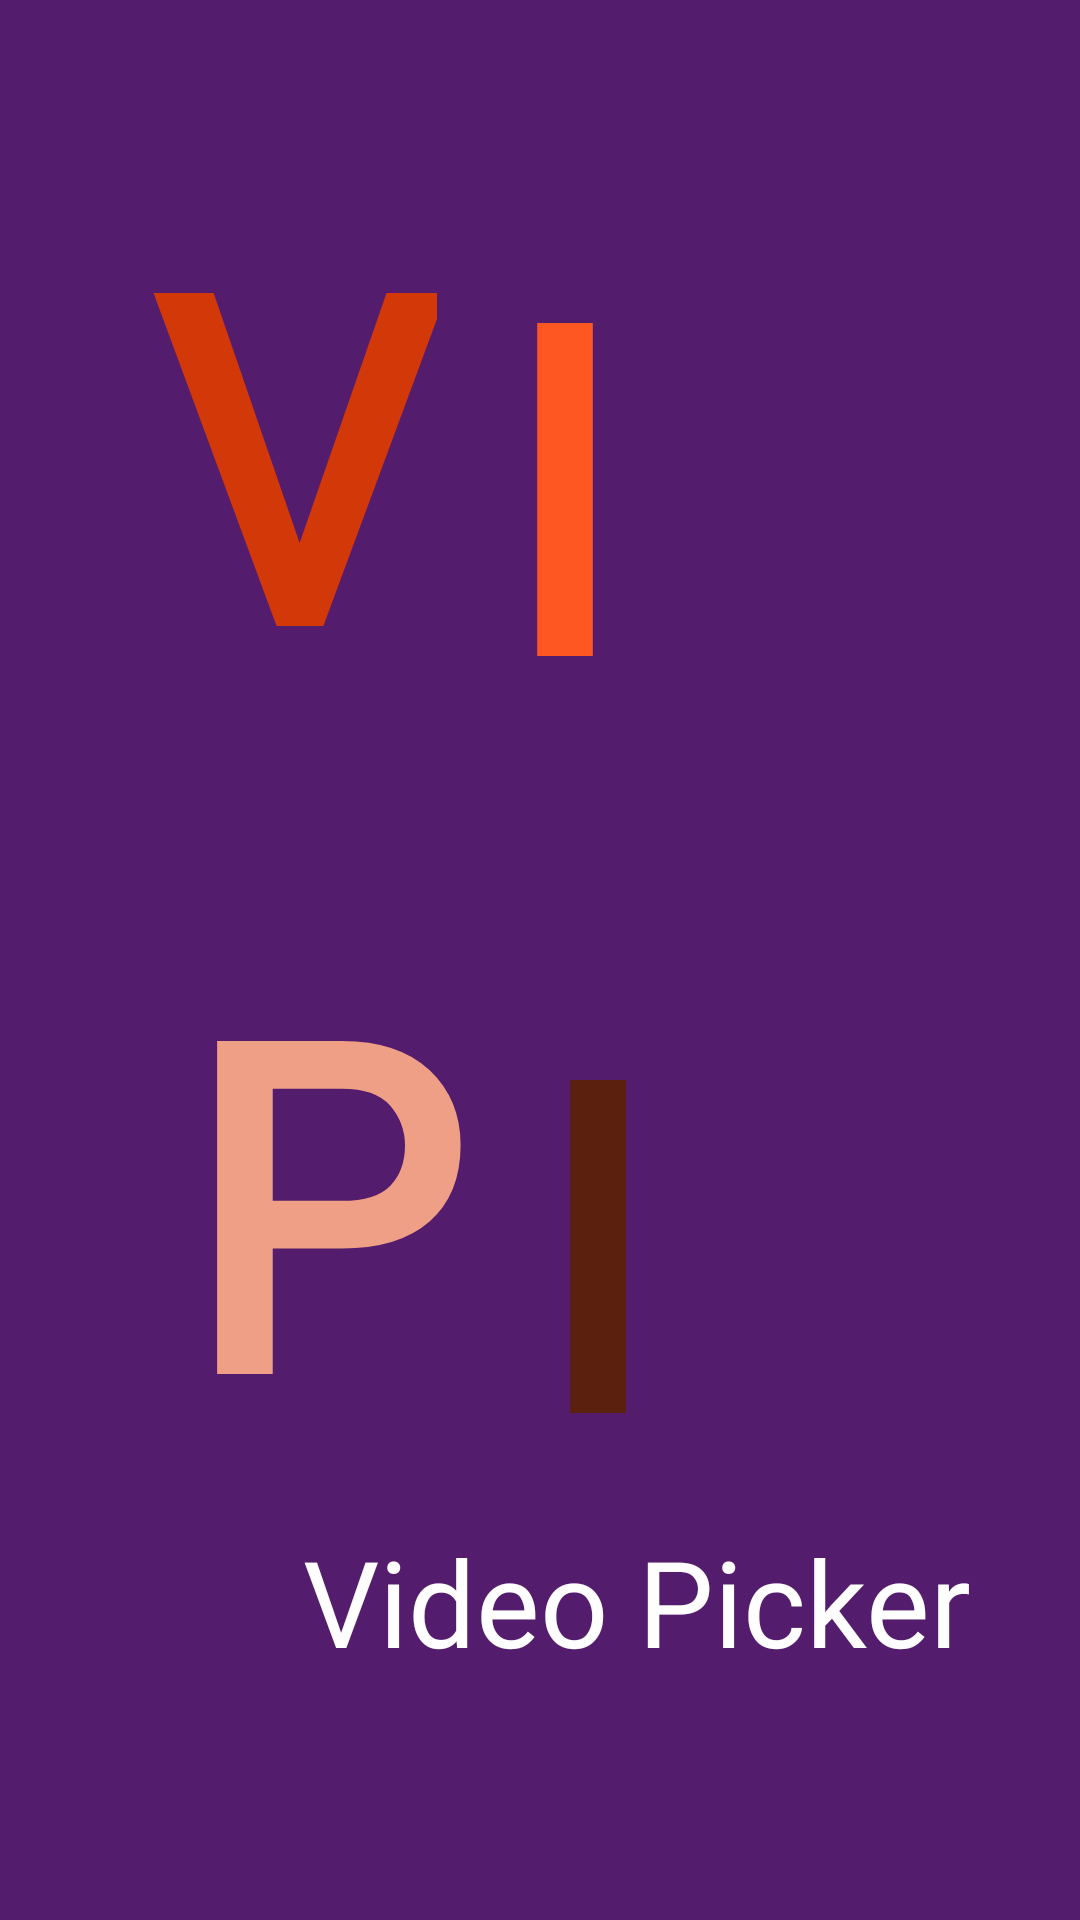

Here is an Android app screen rendered from its layout file. Give the layout XML and the strings, colors and styles it references.
<!-- AndroidManifest.xml: application theme Theme.Vipi -->
<!-- res/layout/activity_splash.xml -->
<?xml version="1.0" encoding="utf-8"?>
<RelativeLayout xmlns:android="http://schemas.android.com/apk/res/android"
    xmlns:app="http://schemas.android.com/apk/res-auto"
    xmlns:tools="http://schemas.android.com/tools"
    android:layout_width="match_parent"
    android:layout_height="match_parent"
    android:background="@color/purple_700"
    tools:context=".SplashActivity">

    <TextView
        android:id="@+id/textV"
        android:layout_width="wrap_content"
        android:layout_height="wrap_content"
        android:layout_alignParentStart="true"
        android:layout_alignParentTop="true"
        android:layout_marginStart="50dp"
        android:layout_marginTop="50dp"
        android:fontFamily="@font/press_start_2p"
        android:text="V"
        android:textColor="#D33808"
        android:textSize="150sp"
        android:textStyle="bold" />

    <TextView
        android:id="@+id/textI"
        android:layout_width="wrap_content"
        android:layout_height="wrap_content"
        android:layout_below="@+id/textI2"
        android:layout_marginStart="22dp"
        android:layout_marginTop="53dp"
        android:layout_toEndOf="@+id/textP"
        android:fontFamily="@font/press_start_2p"
        android:text="I"
        android:textColor="#5C210E"
        android:textSize="150sp"
        android:textStyle="bold" />

    <TextView
        android:id="@+id/textP"
        android:layout_width="wrap_content"
        android:layout_height="wrap_content"
        android:layout_below="@+id/textV"
        android:layout_marginTop="50dp"
        android:layout_alignParentLeft="true"
        android:layout_marginLeft="60dp"
        android:fontFamily="@font/press_start_2p"
        android:text="P"
        android:textColor="#EF9F86"
        android:textSize="150sp"
        android:textStyle="bold" />

    <TextView
        android:id="@+id/textI2"
        android:layout_width="wrap_content"
        android:layout_height="wrap_content"
        android:layout_marginStart="20dp"
        android:layout_marginTop="60dp"
        android:layout_toEndOf="@+id/textV"
        android:fontFamily="@font/press_start_2p"
        android:text="I"
        android:textColor="#FF5722"
        android:textSize="150sp"
        android:textStyle="bold" />

    <TextView
        android:id="@+id/textName"
        android:layout_width="252dp"
        android:layout_height="103dp"
        android:layout_alignParentEnd="true"
        android:layout_alignParentBottom="true"
        android:layout_marginEnd="7dp"
        android:layout_marginBottom="30dp"
        android:fontFamily="@font/press_start_2p"
        android:text="Video Picker"
        android:textColor="#FFFFFF"
        android:textSize="40sp" />
</RelativeLayout>
<!-- resources referenced by this layout -->
<resources>
  <color name="purple_700">#541C6C</color>
  <style name="Theme.Vipi" parent="Theme.MaterialComponents.DayNight.NoActionBar">
          
          <item name="colorPrimary">@color/purple_700</item>
          <item name="colorPrimaryVariant">@color/purple_700</item>
          <item name="colorOnPrimary">@color/white</item>
          
          <item name="colorSecondary">@color/teal_200</item>
          <item name="colorSecondaryVariant">@color/teal_700</item>
          <item name="colorOnSecondary">@color/black</item>
          
          <item name="android:statusBarColor" tools:targetApi="l">?attr/colorPrimaryVariant</item>
          
      </style>
  <color name="white">#FFFFFFFF</color>
  <color name="teal_200">#FF03DAC5</color>
  <color name="teal_700">#FF018786</color>
  <color name="black">#FF000000</color>
</resources>
